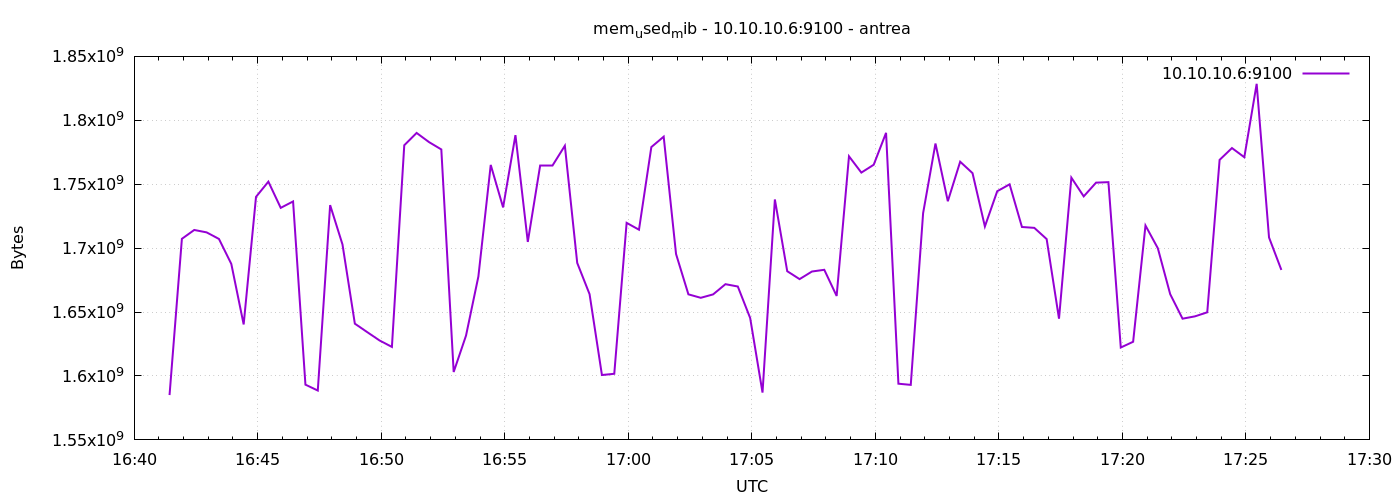

Data behind this chart, as committed beside it:
1777221686	1585074176
1777221716	1707294720
1777221746	1714216960
1777221776	1712332800
1777221806	1707188224
1777221836	1687654400
1777221866	1640312832
1777221896	1740115968
1777221926	1752006656
1777221956	1731514368
1777221986	1736523776
1777222016	1593208832
1777222046	1588613120
1777222076	1733652480
1777222106	1702854656
1777222136	1640923136
1777222166	1634308096
1777222196	1627774976
1777222226	1622736896
1777222256	1780477952
1777222286	1790119936
1777222316	1782972416
1777222346	1777201152
1777222376	1603117056
1777222406	1631621120
1777222436	1677819904
1777222466	1765101568
1777222496	1731862528
1777222526	1788403712
1777222556	1704878080
1777222586	1764622336
1777222616	1764618240
1777222646	1780092928
1777222676	1688461312
1777222706	1663995904
1777222736	1600765952
1777222766	1601716224
1777222796	1719783424
1777222826	1714421760
1777222856	1779060736
1777222886	1787195392
1777222916	1695420416
1777222946	1663864832
1777222976	1661149184
1777223006	1663819776
1777223036	1671811072
1777223066	1669984256
1777223096	1645350912
1777223126	1587011584
1777223156	1738084352
1777223186	1681952768
1777223216	1675767808
1777223246	1681711104
1777223276	1683062784
1777223306	1662603264
1777223336	1771839488
1777223366	1759092736
1777223396	1765232640
1777223426	1790181376
1777223456	1593962496
1777223486	1593040896
... 30 more rows
